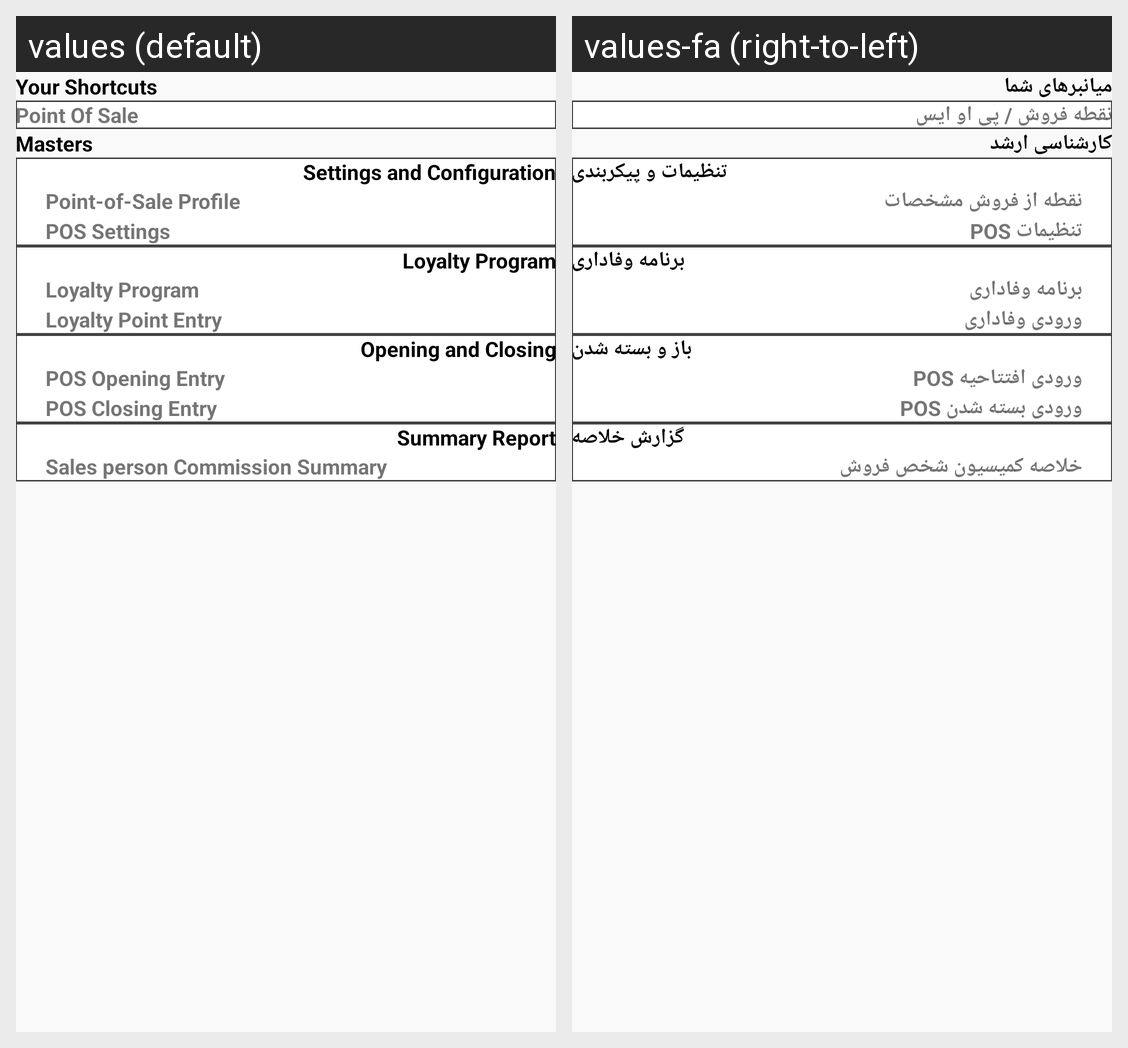

The same Android screen rendered under two of its app's locales, left to right. List the strings drawn on it with the default value and each locale's translation.
Android screen res/layout/fragment_retail.xml rendered under 2 locales, left to right: values (default), values-fa (right-to-left). Device: Nexus 5 (rendered at 1080×1920; each locale shown at half size, 540×960, under a caption strip naming it); theme Theme.ERPNext.
Strings drawn on this screen, with the default value and each locale's value (text and hints the layout hard-codes, and strings that could not be matched under every locale, appear in the picture but are not listed):

your_shortcuts
  values: Your Shortcuts
  values-fa: میانبرهای شما

point_of_sale
  values: Point Of Sale
  values-fa: نقطه فروش / پی او ایس

masters
  values: Masters
  values-fa: کارشناسی ارشد

settings_and_configuration
  values: Settings and Configuration
  values-fa: تنظیمات و پیکربندی

point_of_sale_profile
  values: Point-of-Sale Profile
  values-fa: نقطه از فروش مشخصات

pos_settings
  values: POS Settings
  values-fa: تنظیمات POS

loyalty_program
  values: Loyalty Program
  values-fa: برنامه وفاداری

loyalty_point_entry
  values: Loyalty Point Entry
  values-fa: ورودی وفاداری

opening_and_closing
  values: Opening and Closing
  values-fa: باز و بسته شدن

pos_opening_entry
  values: POS Opening Entry
  values-fa: ورودی افتتاحیه POS

pos_closing_entry
  values: POS Closing Entry
  values-fa: ورودی بسته شدن POS

summary_report
  values: Summary Report
  values-fa: گزارش خلاصه

sp_commission_summary
  values: Sales person Commission Summary
  values-fa: خلاصه کمیسیون شخص فروش
